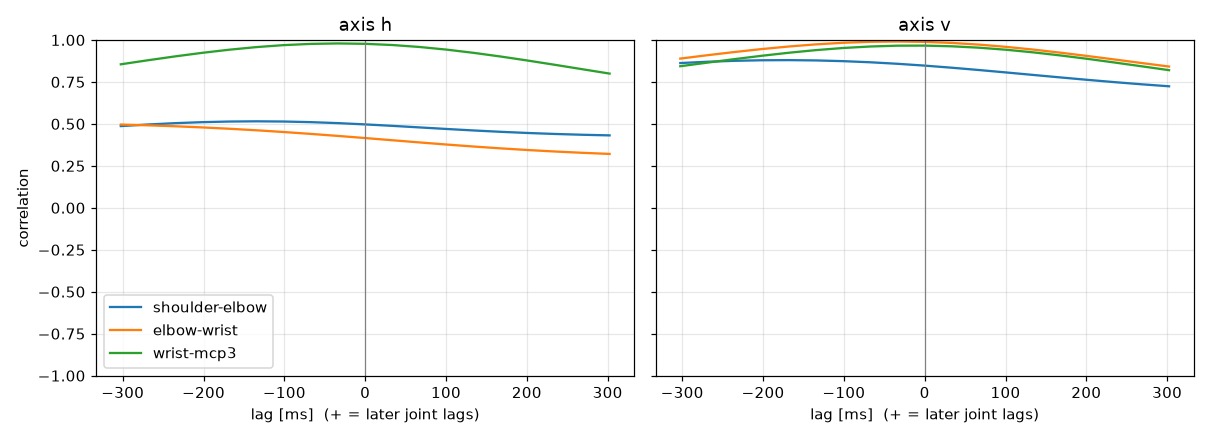

The table this chart was drawn from, first rows:
label, person, group, dpi, trial, band, seed, attempt, axis, pair, lag_ms, peak_r
Syou400, Syou, FPS, 400, trial_04_fast_s1, fast, 1, 1, h, shoulder-elbow, -134, 0.5153
Syou400, Syou, FPS, 400, trial_04_fast_s1, fast, 1, 1, h, elbow-wrist, -302.4, 0.496
Syou400, Syou, FPS, 400, trial_04_fast_s1, fast, 1, 1, h, wrist-mcp3, -32.46, 0.9793
Syou400, Syou, FPS, 400, trial_04_fast_s1, fast, 1, 1, v, shoulder-elbow, -174.5, 0.8799
Syou400, Syou, FPS, 400, trial_04_fast_s1, fast, 1, 1, v, elbow-wrist, -35.34, 0.9909
Syou400, Syou, FPS, 400, trial_04_fast_s1, fast, 1, 1, v, wrist-mcp3, -13.8, 0.9663
